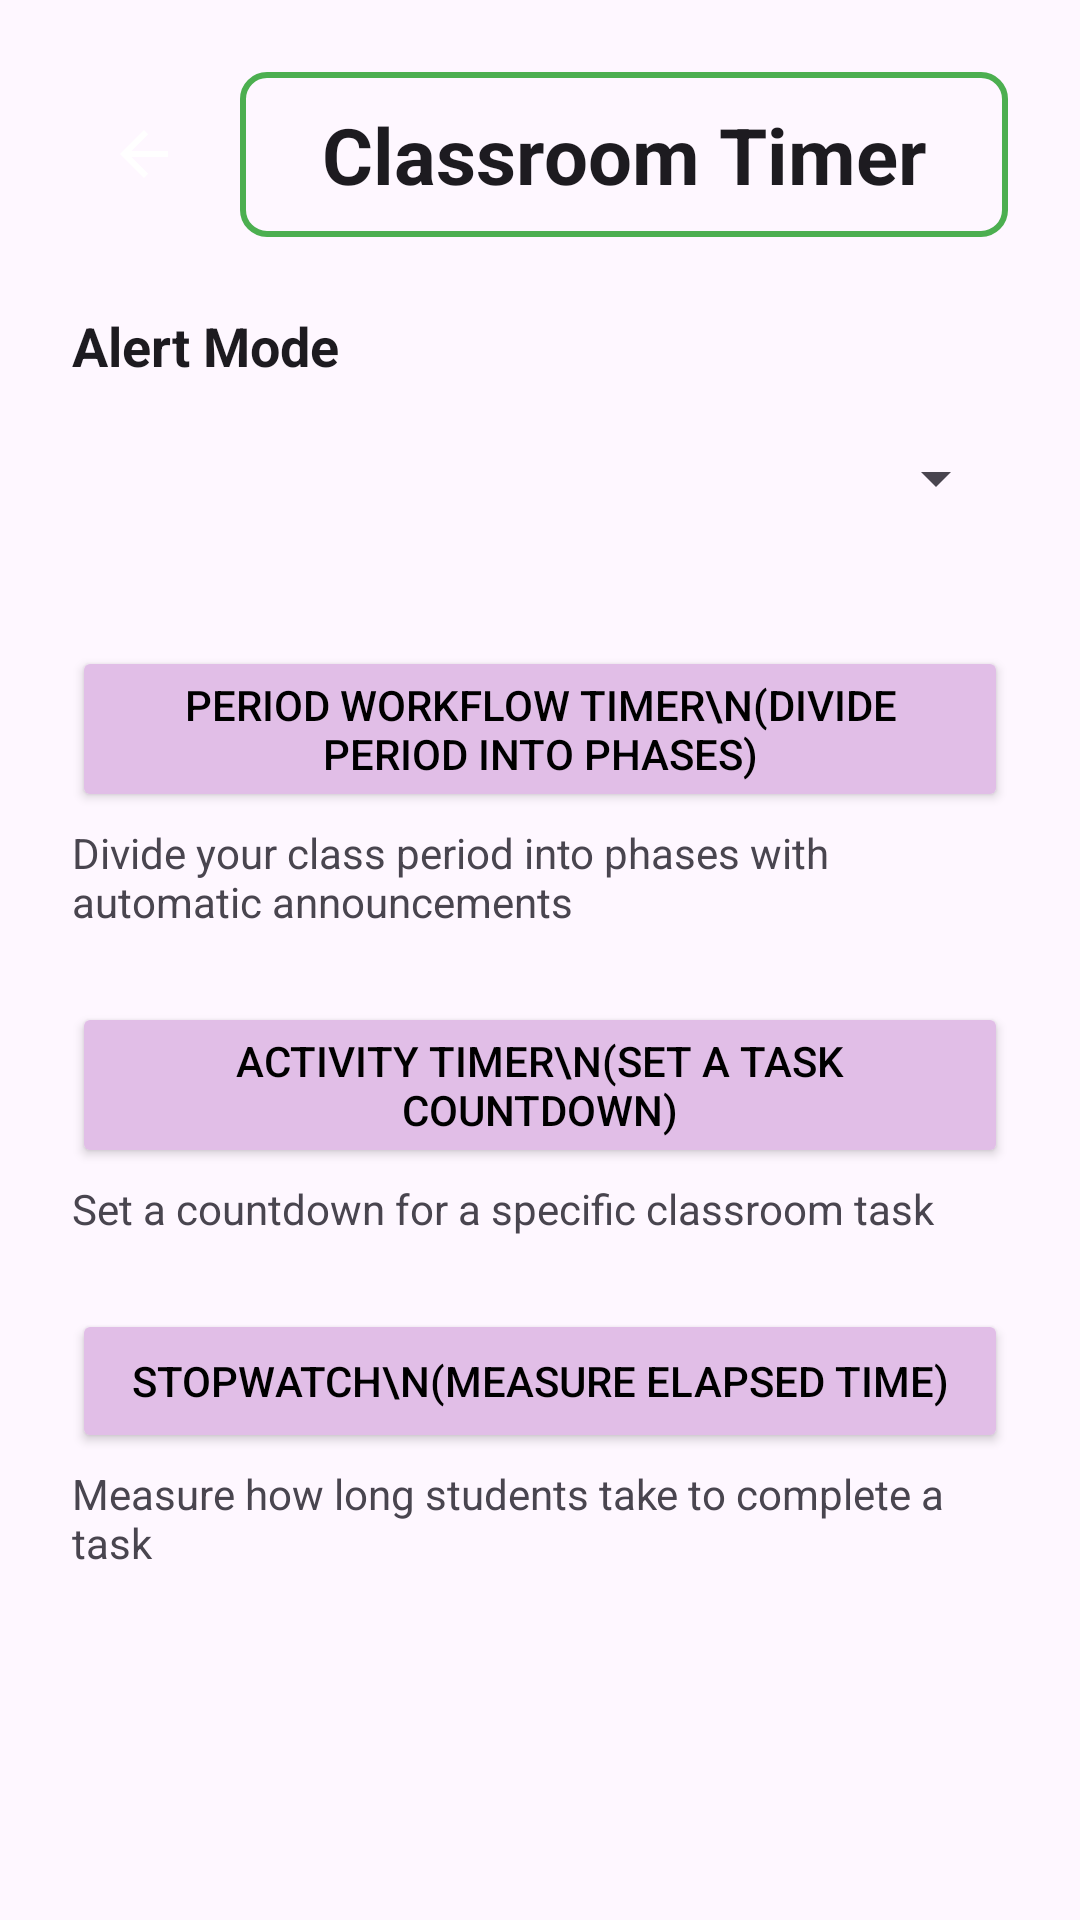

This screen was rendered from an Android layout file. Write that file and the resources it references.
<!-- AndroidManifest.xml: application theme Theme.VITeacherToolkit -->
<!-- res/layout/activity_classroom_timer.xml -->
<?xml version="1.0" encoding="utf-8"?>
<LinearLayout xmlns:android="http://schemas.android.com/apk/res/android" android:fitsSystemWindows="true"
    android:layout_width="match_parent"
    android:layout_height="match_parent"
    android:orientation="vertical"
    android:background="?android:attr/windowBackground"
    android:padding="24dp">

    
    <LinearLayout
        android:layout_width="match_parent"
        android:layout_height="wrap_content"
        android:orientation="horizontal"
        android:gravity="center_vertical"
        android:layout_marginBottom="24dp">

        <ImageButton
            android:id="@+id/btnBack"
            android:layout_width="48dp"
            android:layout_height="48dp"
            android:src="?android:attr/actionModeCloseDrawable"
            android:background="?android:attr/selectableItemBackground"
            android:tint="#FFFFFF"
            android:importantForAccessibility="yes" />

        <TextView
            android:id="@+id/tvTitle"
            android:layout_width="0dp"
            android:layout_height="wrap_content"
            android:layout_weight="1"
            android:text="Classroom Timer"
            android:textColor="?android:attr/textColorPrimary"
            android:textSize="26sp"
            android:textStyle="bold"
            android:gravity="center"
            android:background="@drawable/border_green"
            android:layout_marginStart="8dp"
            android:accessibilityHeading="true"
            android:importantForAccessibility="yes" />

    </LinearLayout>

    
    <TextView
        android:id="@+id/tvAlertModeHeader"
        android:layout_width="match_parent"
        android:layout_height="wrap_content"
        android:text="Alert Mode"
        android:textColor="?android:attr/textColorPrimary"
        android:textSize="18sp"
        android:textStyle="bold"
        android:layout_marginBottom="8dp"
        android:importantForAccessibility="no" />

    
    <Spinner
        android:id="@+id/spinnerAlertMode"
        android:layout_width="match_parent"
        android:layout_height="48dp"
        android:layout_marginBottom="32dp"
        android:importantForAccessibility="yes" />

    
    <LinearLayout
        android:layout_width="match_parent"
        android:layout_height="0dp"
        android:layout_weight="1"
        android:orientation="vertical">

        
        <Button
            android:id="@+id/btnPeriodWorkflow"
            android:layout_width="match_parent"
            android:layout_height="wrap_content"
            android:minHeight="48dp"
            android:text="Period Workflow Timer\n(Divide period into phases)"
            android:textColor="#000000"
            android:backgroundTint="@color/lavender"
            android:layout_marginBottom="4dp" />

        <TextView
            android:layout_width="match_parent"
            android:layout_height="wrap_content"
            android:text="Divide your class period into phases with automatic announcements"
            android:textColor="?android:attr/textColorSecondary"
            android:textSize="14sp"
            android:layout_marginBottom="24dp"
            android:importantForAccessibility="no" />

        
        <Button
            android:id="@+id/btnActivityTimer"
            android:layout_width="match_parent"
            android:layout_height="wrap_content"
            android:minHeight="48dp"
            android:text="Activity Timer\n(Set a task countdown)"
            android:textColor="#000000"
            android:backgroundTint="@color/lavender"
            android:layout_marginBottom="4dp" />

        <TextView
            android:layout_width="match_parent"
            android:layout_height="wrap_content"
            android:text="Set a countdown for a specific classroom task"
            android:textColor="?android:attr/textColorSecondary"
            android:textSize="14sp"
            android:layout_marginBottom="24dp"
            android:importantForAccessibility="no" />

        
        <Button
            android:id="@+id/btnStopwatch"
            android:layout_width="match_parent"
            android:layout_height="wrap_content"
            android:minHeight="48dp"
            android:text="Stopwatch\n(Measure elapsed time)"
            android:textColor="#000000"
            android:backgroundTint="@color/lavender"
            android:layout_marginBottom="4dp" />

        <TextView
            android:layout_width="match_parent"
            android:layout_height="wrap_content"
            android:text="Measure how long students take to complete a task"
            android:textColor="?android:attr/textColorSecondary"
            android:textSize="14sp"
            android:layout_marginBottom="24dp"
            android:importantForAccessibility="no" />

    </LinearLayout>

</LinearLayout>
<!-- resources referenced by this layout -->
<resources>
  <color name="lavender">#FFE1BEE7</color>
  <!-- drawable border_green (drawable) -->
  <?xml version="1.0" encoding="utf-8"?>
  <shape xmlns:android="http://schemas.android.com/apk/res/android"
      android:shape="rectangle">
      <stroke
          android:width="2dp"
          android:color="#FF4CAF50" /> 
      <padding
          android:left="16dp"
          android:top="10dp"
          android:right="16dp"
          android:bottom="10dp" />
      <corners
          android:radius="8dp" />
  </shape>
  <style name="Theme.VITeacherToolkit" parent="Base.Theme.VITeacherToolkit" />
  <style name="Base.Theme.VITeacherToolkit" parent="Theme.Material3.DayNight.NoActionBar">
          
          <item name="colorPrimary">@color/lavender</item>
          <item name="colorOnPrimary">@color/black</item>
  
          
          <item name="android:spinnerStyle">@style/CustomSpinnerStyle</item>
          <item name="android:spinnerItemStyle">@style/CustomSpinnerItemStyle</item>
          <item name="android:spinnerDropDownItemStyle">@style/CustomSpinnerDropDownItemStyle</item>
          <item name="spinnerDropDownItemStyle">@style/CustomSpinnerDropDownItemStyle</item>
      </style>
  <color name="black">#FF000000</color>
  <style name="CustomSpinnerStyle" parent="Widget.AppCompat.Spinner">
          <item name="android:popupBackground">@color/white</item>
      </style>
  <style name="CustomSpinnerItemStyle" parent="Widget.AppCompat.TextView.SpinnerItem">
          <item name="android:textColor">@color/black</item>
          <item name="android:textSize">16sp</item>
      </style>
  <style name="CustomSpinnerDropDownItemStyle" parent="Widget.AppCompat.DropDownItem.Spinner">
          <item name="android:textColor">@color/black</item>
          <item name="android:background">@color/white</item>
          <item name="android:checkMarkTint">@color/lavender_dark</item>
          <item name="android:textSize">16sp</item>
          <item name="android:padding">12dp</item>
      </style>
  <color name="white">#FFFFFFFF</color>
  <color name="lavender_dark">#FFB080FF</color>
</resources>
